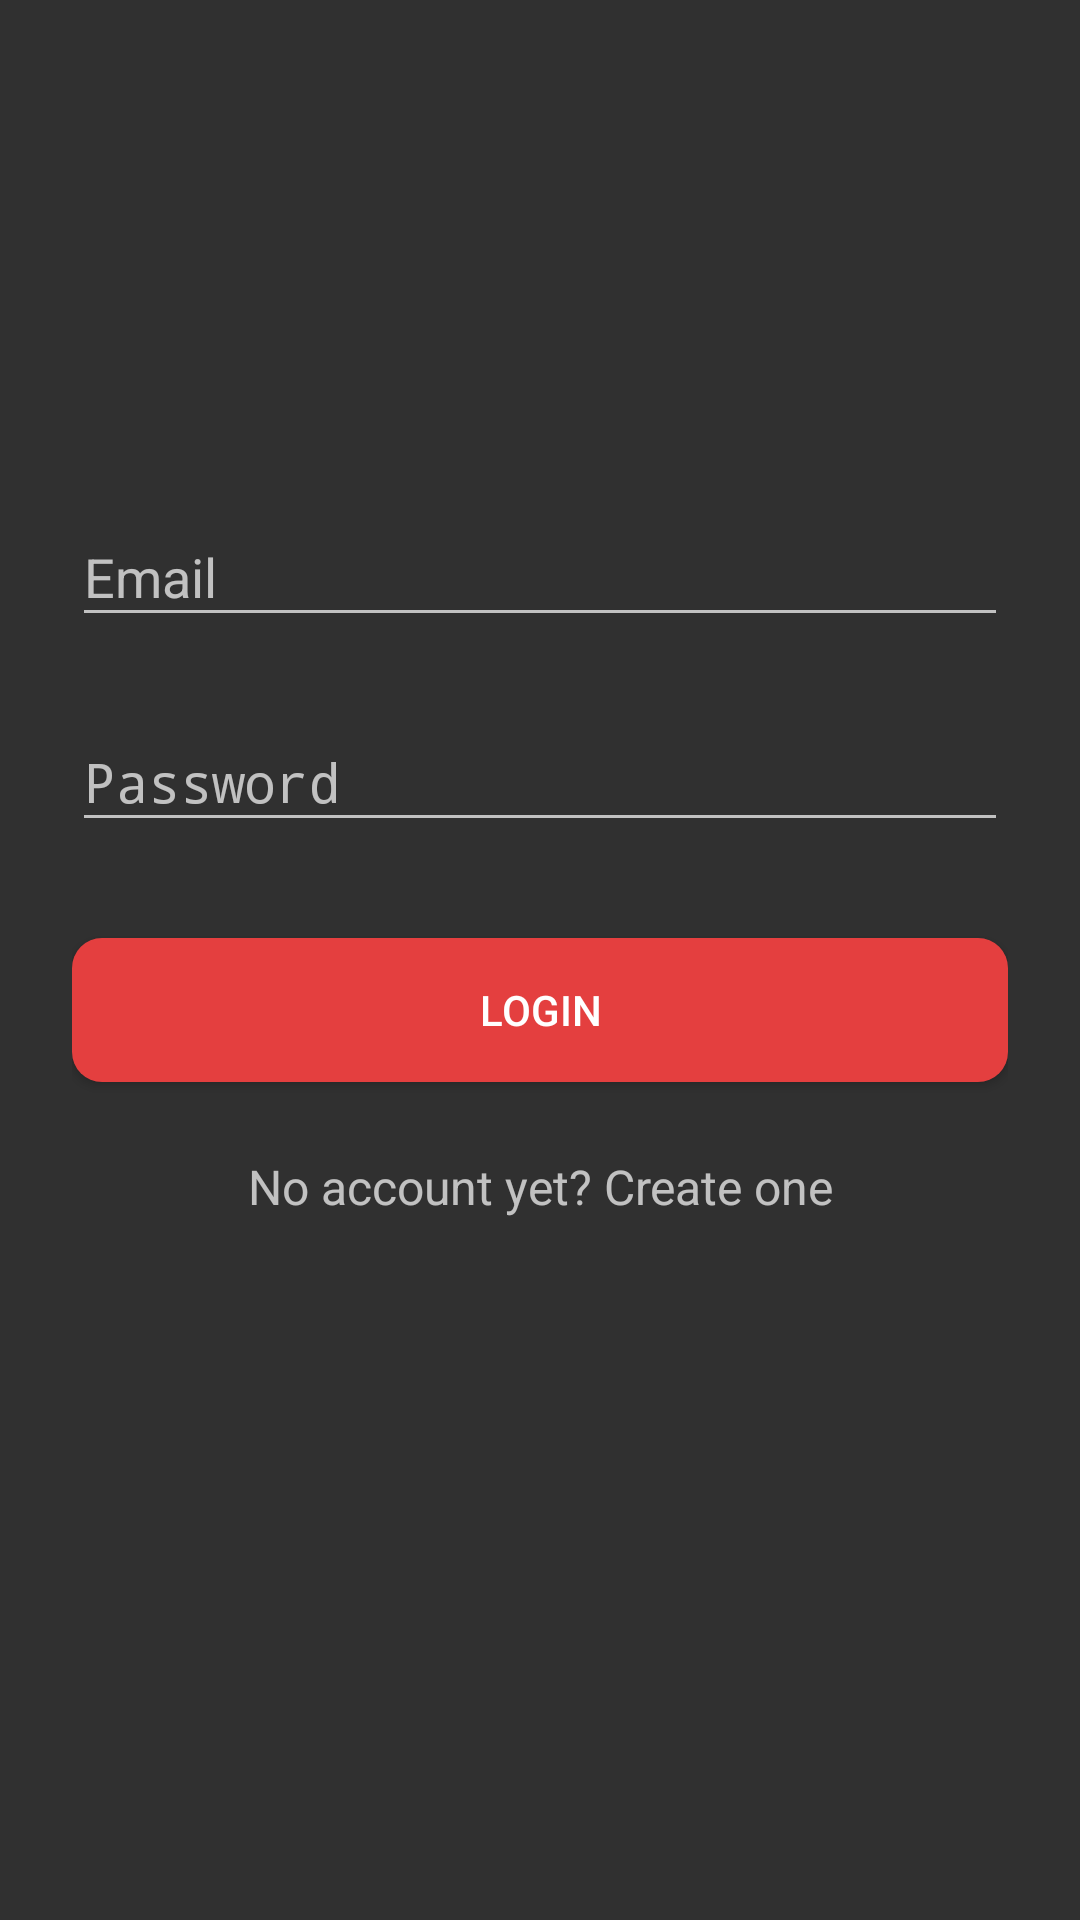

Layout XML and referenced resources for this Android screen:
<!-- AndroidManifest.xml: activity theme Theme.Design.NoActionBar -->
<!-- res/layout/activity_login.xml -->
<?xml version="1.0" encoding="utf-8"?>
<ScrollView xmlns:android="http://schemas.android.com/apk/res/android"
    xmlns:tools="http://schemas.android.com/tools"
    tools:context=".activity.LoginActivity"
    android:id="@+id/scrlbg"
    android:layout_width="fill_parent"
    android:layout_height="fill_parent"
    android:fitsSystemWindows="true"
    android:scaleType="fitXY"
    android:background="@drawable/bg">

    <LinearLayout
        android:orientation="vertical"
        android:layout_width="match_parent"
        android:layout_height="wrap_content"
        android:paddingTop="56dp"
        android:paddingLeft="24dp"
        android:paddingRight="24dp"
        android:weightSum="1">

        <ImageView android:src="@drawable/logo"
            android:layout_width="245dp"
            android:layout_height="72dp"
            android:layout_marginBottom="24dp"
            android:layout_gravity="center_horizontal"
            android:layout_weight="0.17" />

        
        <android.support.design.widget.TextInputLayout
            android:id="@+id/input_layout_email"
            android:layout_width="match_parent"
            android:layout_height="wrap_content"
            android:layout_marginTop="8dp"
            android:layout_marginBottom="8dp">
            <EditText
                android:id="@+id/txt_username"
                android:text=""
                android:layout_width="match_parent"
                android:layout_height="wrap_content"
                android:inputType="textEmailAddress"
                android:hint="Email" />
        </android.support.design.widget.TextInputLayout>

        
        <android.support.design.widget.TextInputLayout
            android:id="@+id/input_layout_password"
            android:layout_width="match_parent"
            android:layout_height="wrap_content"
            android:layout_marginTop="8dp"
            android:layout_marginBottom="8dp">
            <EditText
                android:id="@+id/txt_password"
                android:layout_width="match_parent"
                android:layout_height="wrap_content"
                android:inputType="textPassword"
                android:hint="Password"/>
        </android.support.design.widget.TextInputLayout>

        <android.support.v7.widget.AppCompatButton
            android:id="@+id/btn_login"
            android:layout_width="fill_parent"
            android:layout_height="wrap_content"
            android:layout_marginTop="24dp"
            android:layout_marginBottom="24dp"
            android:padding="12dp"
            android:textColor="@color/white"
            android:background="@drawable/round_shape_btn"
            android:onClick="onLogin"
            android:text="Login"/>

        <TextView android:id="@+id/link_signup"
            android:layout_width="fill_parent"
            android:layout_height="wrap_content"
            android:layout_marginBottom="24dp"
            android:text="No account yet? Create one"
            android:gravity="center"
            android:textSize="16dip"/>

    </LinearLayout>
</ScrollView>
<!-- resources referenced by this layout -->
<resources>
  <color name="white">#FFFFFF</color>
  <!-- drawable round_shape_btn (drawable) -->
  <?xml version="1.0" encoding="utf-8"?>
  <shape xmlns:android="http://schemas.android.com/apk/res/android" android:shape="rectangle" android:padding="10dp">
      <solid android:color="@color/primary"/> 
      <corners
          android:bottomRightRadius="10dp"
          android:bottomLeftRadius="10dp"
          android:topLeftRadius="10dp"
          android:topRightRadius="10dp"/>
  </shape>
  <color name="primary">#E43F3F</color>
</resources>
